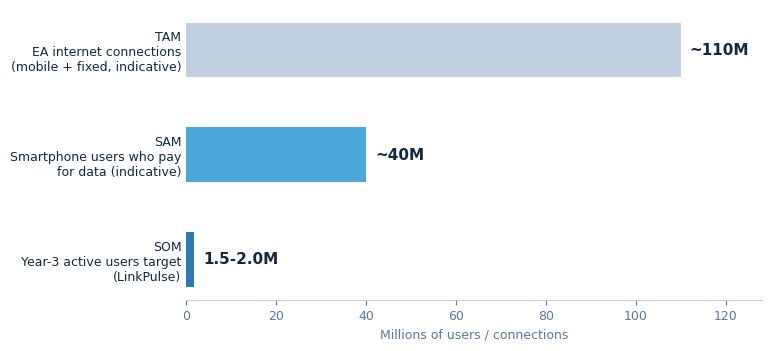

Python code for this plot: (Note: this script raises an exception after producing the figure.)
"""LinkPulse report charts — Crystal Blue palette (Template 07 family).
Chart 1: TAM/SAM/SOM horizontal bars (indicative)
Chart 2: Year-3 indicative revenue mix donut
Follows typesetting/charts.md: no top/right spines, dashed grid 20% (or none
when values labeled), donut hole 0.65, frameless legend, no chart-internal
title (captions live in the PDF body).
"""
import matplotlib
matplotlib.use("Agg")
import matplotlib.pyplot as plt

# Crystal Blue family (single hue ~215 deg)
ACCENT   = "#2d7ab3"   # XS accent
LUMEN    = "#4da8da"   # luminous blue
DEEP     = "#1a4a7a"   # M tier header fill
MUTED    = "#5a7a96"   # muted text
BORDER   = "#c0d0e2"   # S tier border
TEXT     = "#142840"   # primary text
PAGE_BG  = "#ffffff"   # white chart background (body page is light blue-white)

plt.rcParams["font.family"] = "DejaVu Sans"
plt.rcParams["axes.unicode_minus"] = False
plt.rcParams["text.color"] = TEXT
plt.rcParams["axes.labelcolor"] = MUTED
plt.rcParams["xtick.color"] = MUTED
plt.rcParams["ytick.color"] = TEXT

OUT = "/home/z/my-project/scripts/assets"

# ---------------------------------------------------------------- Chart 1
fig, ax = plt.subplots(figsize=(7.6, 3.4), dpi=200, constrained_layout=True)
fig.patch.set_facecolor(PAGE_BG)
ax.set_facecolor(PAGE_BG)

stages = ["TAM\nEA internet connections\n(mobile + fixed, indicative)",
          "SAM\nSmartphone users who pay\nfor data (indicative)",
          "SOM\nYear-3 active users target\n(LinkPulse)"]
vals  = [110, 40, 1.8]
labs  = ["~110M", "~40M", "1.5-2.0M"]
colors = [BORDER, LUMEN, ACCENT]

bars = ax.barh(stages, vals, color=colors, height=0.52, edgecolor="none")
ax.invert_yaxis()

for b, lab in zip(bars, labs):
    ax.text(b.get_width() + 2.0, b.get_y() + b.get_height() / 2, lab,
            va="center", ha="left", fontsize=11, fontweight="bold", color=TEXT)

ax.set_xlim(0, 128)
ax.spines["top"].set_visible(False)
ax.spines["right"].set_visible(False)
ax.spines["left"].set_visible(False)
ax.spines["bottom"].set_color(BORDER)
ax.tick_params(axis="y", length=0, labelsize=9)
ax.tick_params(axis="x", labelsize=9)
ax.set_xlabel("Millions of users / connections", fontsize=9)
ax.grid(False)

fig.savefig(f"{OUT}/chart_tamsamsom.png", facecolor=PAGE_BG)
plt.close(fig)

# ---------------------------------------------------------------- Chart 2
fig, ax = plt.subplots(figsize=(7.2, 3.6), dpi=200, constrained_layout=True)
fig.patch.set_facecolor(PAGE_BG)

mix_labels = ["Consumer Pro subscriptions", "Bundle & top-up commissions",
              "SME monitoring SaaS", "Anonymized QoS insights & other"]
mix_vals = [35, 30, 25, 10]
mix_cols = [DEEP, ACCENT, LUMEN, BORDER]

wedges, _ = ax.pie(
    mix_vals, colors=mix_cols, startangle=90, counterclock=False,
    wedgeprops=dict(width=0.35, edgecolor=PAGE_BG, linewidth=2))
ax.set(aspect="equal")
ax.text(0, 0.06, "Year 3", ha="center", va="center",
        fontsize=15, fontweight="bold", color=TEXT)
ax.text(0, -0.16, "revenue mix", ha="center", va="center",
        fontsize=9, color=MUTED)

# Strategy C: rich legend, frameless, outside the donut (right side)
legend_labels = [f"{l}  —  {v}%" for l, v in zip(mix_labels, mix_vals)]
leg = ax.legend(wedges, legend_labels, loc="center left",
                bbox_to_anchor=(1.02, 0.5), frameon=False,
                fontsize=9.5, handlelength=0.9, handleheight=0.9,
                labelspacing=1.1, borderaxespad=0)
for t in leg.get_texts():
    t.set_color(TEXT)

fig.savefig(f"{OUT}/chart_revmix.png", facecolor=PAGE_BG)
plt.close(fig)

print("charts done")
